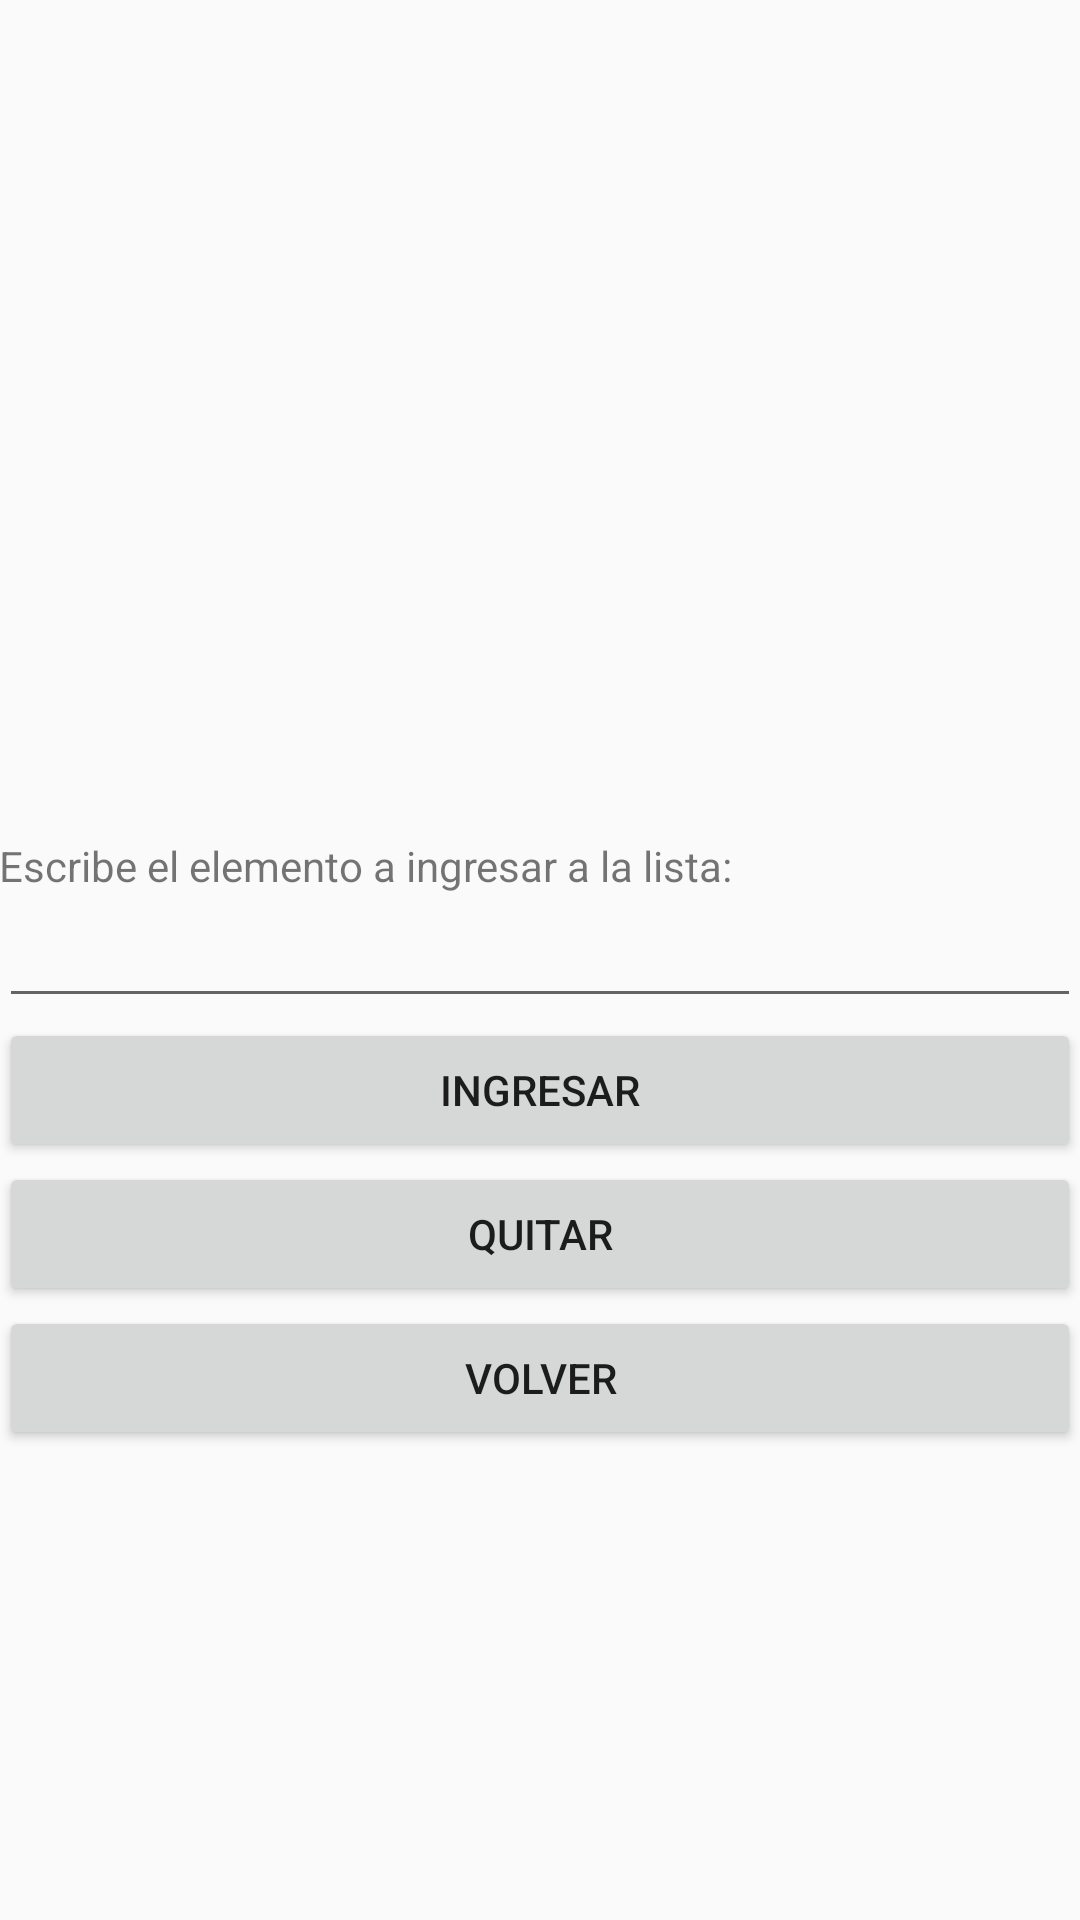

This screen was rendered from an Android layout file. Write that file and the resources it references.
<!-- AndroidManifest.xml: application theme AppTheme -->
<!-- res/layout/activity_terciaria.xml -->
<?xml version="1.0" encoding="utf-8"?>
<LinearLayout xmlns:android="http://schemas.android.com/apk/res/android"
    xmlns:tools="http://schemas.android.com/tools"
    android:id="@+id/activity_terciaria"
    android:layout_width="match_parent"
    android:layout_height="match_parent"
    android:paddingBottom="@dimen/activity_vertical_margin"
    android:paddingLeft="@dimen/activity_horizontal_margin"
    android:paddingRight="@dimen/activity_horizontal_margin"
    android:paddingTop="@dimen/activity_vertical_margin"
    tools:context="edu.itch2.plat2.losazules.Terciaria"
    android:orientation="horizontal"
    android:weightSum="1">

    <ScrollView
        android:layout_width="match_parent"
        android:layout_height="match_parent">

        <LinearLayout
            android:layout_width="match_parent"
            android:layout_height="wrap_content"
            android:orientation="vertical" >

            <ListView
                android:layout_width="match_parent"
                android:layout_height="279dp"
                android:id="@+id/listView" />

            <TextView
                android:text="Escribe el elemento a ingresar a la lista:"
                android:layout_width="match_parent"
                android:layout_height="wrap_content"
                android:id="@+id/textView" />

            <EditText
                android:layout_width="match_parent"
                android:layout_height="wrap_content"
                android:inputType="textPersonName"
                android:ems="10"
                android:id="@+id/edtTxt" />

            <Button
                android:text="Ingresar"
                android:layout_width="match_parent"
                android:layout_height="wrap_content"
                android:id="@+id/btnIngresar" />

            <Button
                android:text="Quitar"
                android:layout_width="match_parent"
                android:layout_height="wrap_content"
                android:id="@+id/btnQuitar"
                android:layout_marginBottom="0dp" />

            <Button
                android:text="Volver"
                android:layout_width="match_parent"
                android:layout_height="wrap_content"
                android:id="@+id/btnVolver2" />
        </LinearLayout>
    </ScrollView>
</LinearLayout>
<!-- resources referenced by this layout -->
<resources>
  <style name="AppTheme" parent="Theme.AppCompat.Light.DarkActionBar">
          
          <item name="colorPrimary">@color/colorPrimary</item>
          <item name="colorPrimaryDark">@color/colorPrimaryDark</item>
          <item name="colorAccent">@color/colorAccent</item>
      </style>
  <color name="colorPrimary">#192047</color>
  <color name="colorPrimaryDark">#3c499c</color>
  <color name="colorAccent">#050245</color>
</resources>
